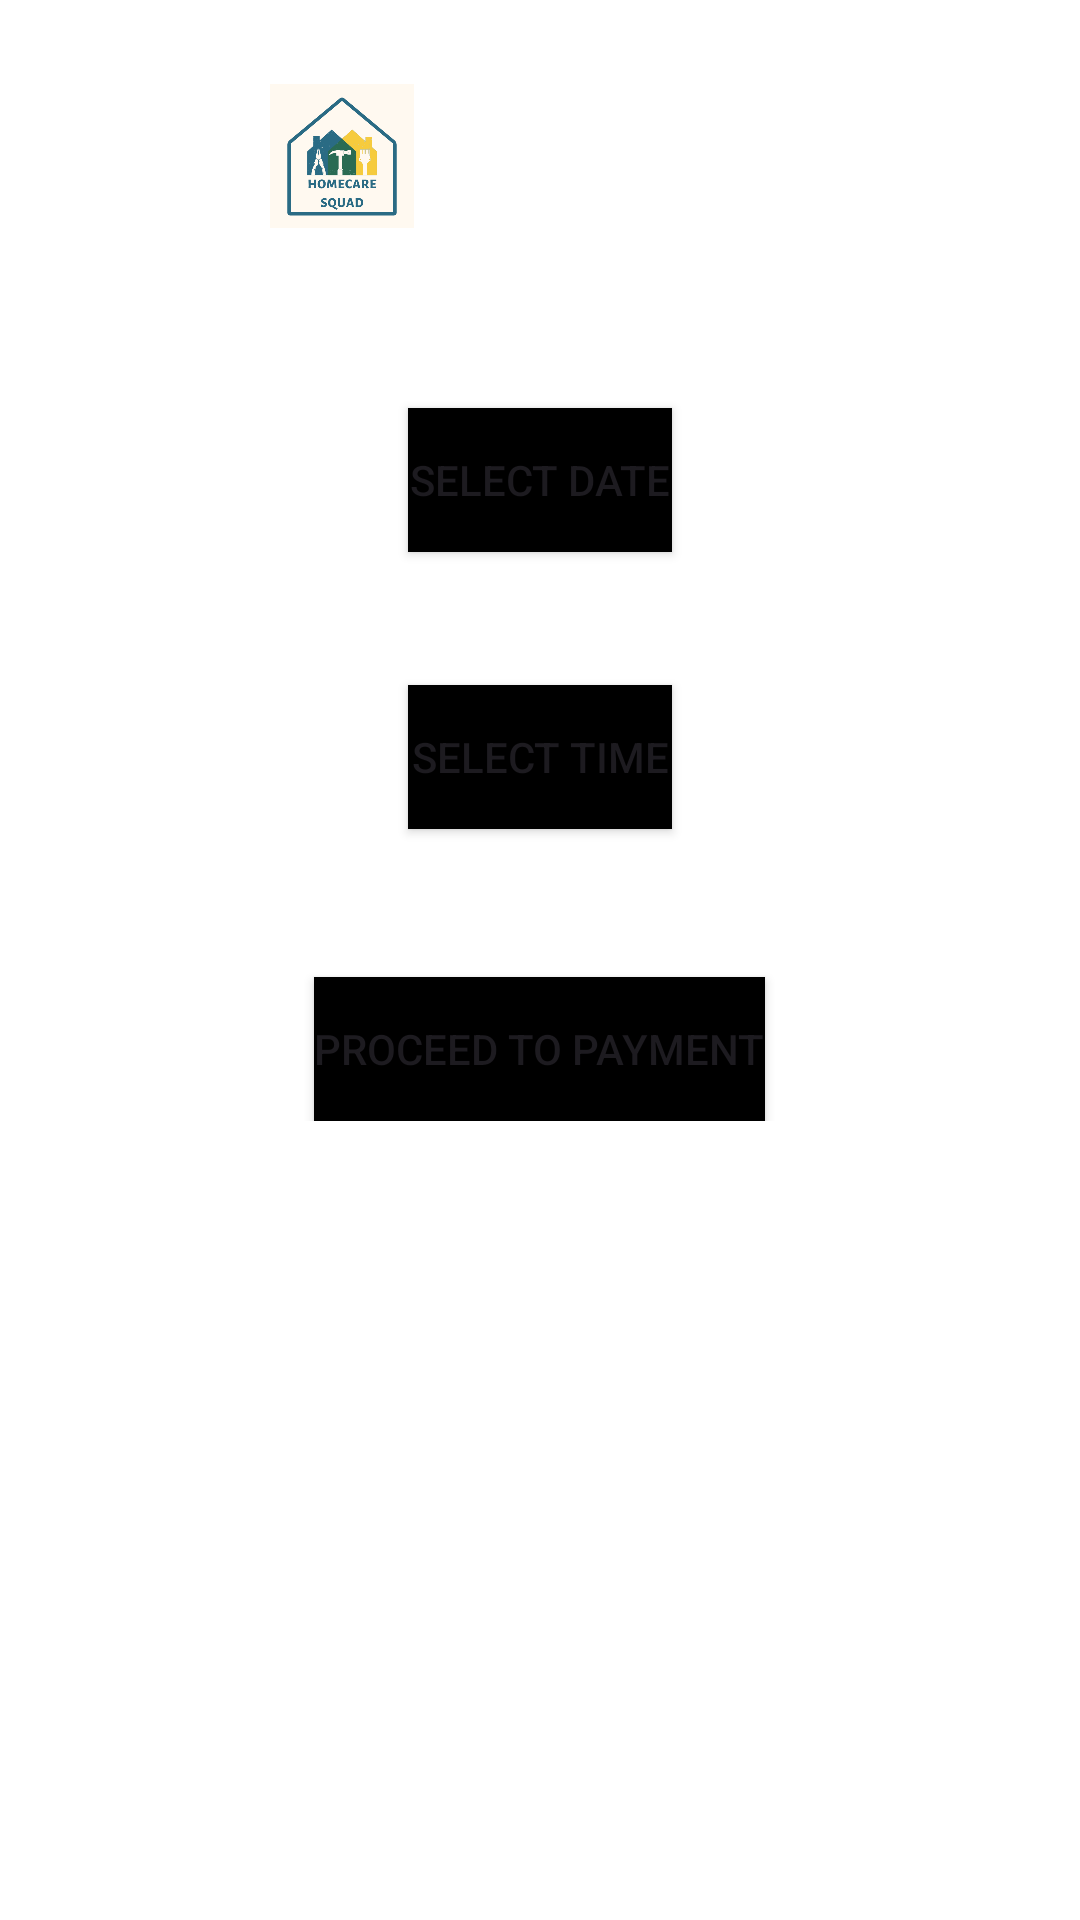

Layout XML and referenced resources for this Android screen:
<!-- AndroidManifest.xml: activity theme Base.Theme.HomeCareSquad -->
<!-- res/layout/activity_appointment.xml -->
<ScrollView xmlns:android="http://schemas.android.com/apk/res/android"
    xmlns:tools="http://schemas.android.com/tools"
    android:layout_width="match_parent"
    android:layout_height="match_parent"
    xmlns:app="http://schemas.android.com/apk/res-auto">

    <RelativeLayout
        android:layout_width="match_parent"
        android:layout_height="wrap_content"
        android:padding="16dp">

        
        <ImageView
            android:id="@+id/logo"
            android:layout_width="48dp"
            android:layout_height="48dp"
            android:layout_marginStart="74dp"
            android:layout_marginTop="12dp"
            android:layout_marginBottom="5dp"
            app:layout_constraintBottom_toTopOf="@id/serviceNameTextView"
            app:layout_constraintStart_toStartOf="parent"
            app:layout_constraintTop_toTopOf="parent"
            app:srcCompat="@drawable/homecaresquad" />

        
        <TextView
            android:id="@+id/serviceNameTextView"
            android:layout_width="wrap_content"
            android:layout_height="wrap_content"
            android:textSize="18sp"
            android:textColor="@color/white"
            android:textStyle="bold"
            android:layout_below="@id/logo"
            android:layout_centerHorizontal="true"
            android:layout_marginBottom="5dp"
            tools:text="@string/service_name_header"/>

        <TextView
            android:id="@+id/appointmentAvailabilityTextView"
            android:layout_width="wrap_content"
            android:layout_height="wrap_content"
            android:layout_below="@id/serviceNameTextView"
            android:layout_centerHorizontal="true"
            android:layout_marginTop="2dp"
            android:text="@string/appointment_available"
            android:textAlignment="center"
            android:textColor="@color/white"
            android:textSize="10sp"
            android:textStyle="bold" />

        
        <Button
            android:id="@+id/dateButton"
            android:layout_width="wrap_content"
            android:layout_height="wrap_content"
            android:text="@string/select_date"
            android:layout_below="@id/appointmentAvailabilityTextView"
            android:layout_centerHorizontal="true"
            android:layout_marginTop="10dp"
            android:backgroundTint="@color/black"/>

        
        <TextView
            android:id="@+id/selectedDateTextView"
            android:layout_width="wrap_content"
            android:layout_height="wrap_content"
            android:textSize="18sp"
            android:textColor="@color/white"
            android:textStyle="bold"
            android:layout_below="@id/dateButton"
            android:layout_centerHorizontal="true"
            android:layout_marginTop="10dp"
            tools:text="@string/selected_date"/>

        
        <Button
            android:id="@+id/timeButton"
            android:layout_width="wrap_content"
            android:layout_height="wrap_content"
            android:text="@string/select_time"
            android:layout_below="@id/selectedDateTextView"
            android:layout_centerHorizontal="true"
            android:layout_marginTop="10dp"
            android:backgroundTint="@color/black"/>

        
        <TextView
            android:id="@+id/selectedTimeTextView"
            android:layout_width="wrap_content"
            android:layout_height="wrap_content"
            android:textSize="18sp"
            android:textColor="@color/white"
            android:textStyle="bold"
            android:layout_below="@id/timeButton"
            android:layout_centerHorizontal="true"
            android:layout_marginTop="10dp"
            tools:text="@string/selected_time"/>

        
        <Button
            android:id="@+id/submitAppointmentButton"
            android:layout_width="wrap_content"
            android:layout_height="wrap_content"
            android:text="@string/proceed_to_payment"
            android:layout_below="@id/selectedTimeTextView"
            android:layout_centerHorizontal="true"
            android:layout_marginTop="15dp"
            android:backgroundTint="@color/black"/>

    </RelativeLayout>
</ScrollView>
<!-- resources referenced by this layout -->
<resources>
  <color name="black">#000000</color>
  <color name="white">#FFFFFF</color>
  <!-- drawable homecaresquad: png bitmap (drawable, 28968 bytes) -->
  <string name="appointment_available">Appointments are available only from tomorrow 9am to 6pm</string>
  <string name="proceed_to_payment">Proceed to Payment</string>
  <string name="select_date">Select Date</string>
  <string name="select_time">Select Time</string>
  <string name="selected_date">Selected Date</string>
  <string name="selected_time">Selected Time</string>
  <string name="service_name_header">Service Name</string>
  <style name="Base.Theme.HomeCareSquad" parent="Theme.Material3.DayNight.NoActionBar">
          <item name="android:windowBackground">@drawable/background_image</item>
          <item name="buttonStyle">@style/MyButtonStyle</item>
      </style>
  <style name="MyButtonStyle" parent="Widget.AppCompat.Button">
          
          <item name="android:background">@color/button_background_color</item>
          
      </style>
  <color name="button_background_color">#000000</color>
</resources>
